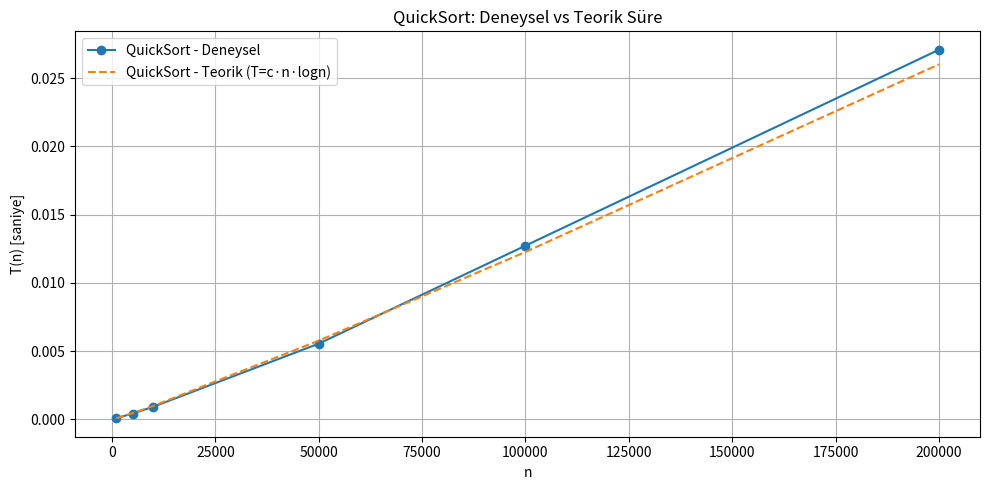
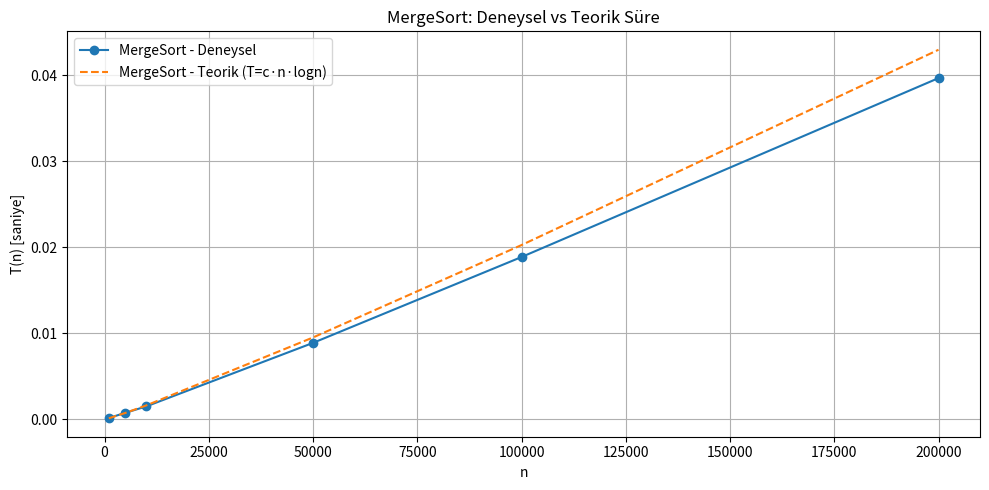

These charts were generated, in order, by the following Python code:
import numpy as np
import matplotlib.pyplot as plt

# Veriler
n_values = np.array([1000, 5000, 10000, 50000, 100000, 200000])

# QuickSort deneysel süreleri ve c değerleri
qs_times = np.array([0.000080, 0.000424, 0.000920, 0.005542, 0.012721, 0.027074])
qs_c = np.array([t / (n * np.log2(n)) for t, n in zip(qs_times, n_values)])
qs_c_avg = np.mean(qs_c)
qs_teorik = qs_c_avg * n_values * np.log2(n_values)

# MergeSort deneysel süreleri ve c değerleri
ms_times = np.array([0.000154, 0.000761, 0.001507, 0.008892, 0.018873, 0.039673])
ms_c = np.array([t / (n * np.log2(n)) for t, n in zip(ms_times, n_values)])
ms_c_avg = np.mean(ms_c)
ms_teorik = ms_c_avg * n_values * np.log2(n_values)

# QuickSort grafiği
plt.figure(figsize=(10, 5))
plt.plot(n_values, qs_times, marker='o', label='QuickSort - Deneysel')
plt.plot(n_values, qs_teorik, linestyle='--', label='QuickSort - Teorik (T=c·n·logn)')
plt.title('QuickSort: Deneysel vs Teorik Süre')
plt.xlabel('n')
plt.ylabel('T(n) [saniye]')
plt.legend()
plt.grid(True)
plt.tight_layout()
plt.show()

# MergeSort grafiği
plt.figure(figsize=(10, 5))
plt.plot(n_values, ms_times, marker='o', label='MergeSort - Deneysel')
plt.plot(n_values, ms_teorik, linestyle='--', label='MergeSort - Teorik (T=c·n·logn)')
plt.title('MergeSort: Deneysel vs Teorik Süre')
plt.xlabel('n')
plt.ylabel('T(n) [saniye]')
plt.legend()
plt.grid(True)
plt.tight_layout()
plt.show()
